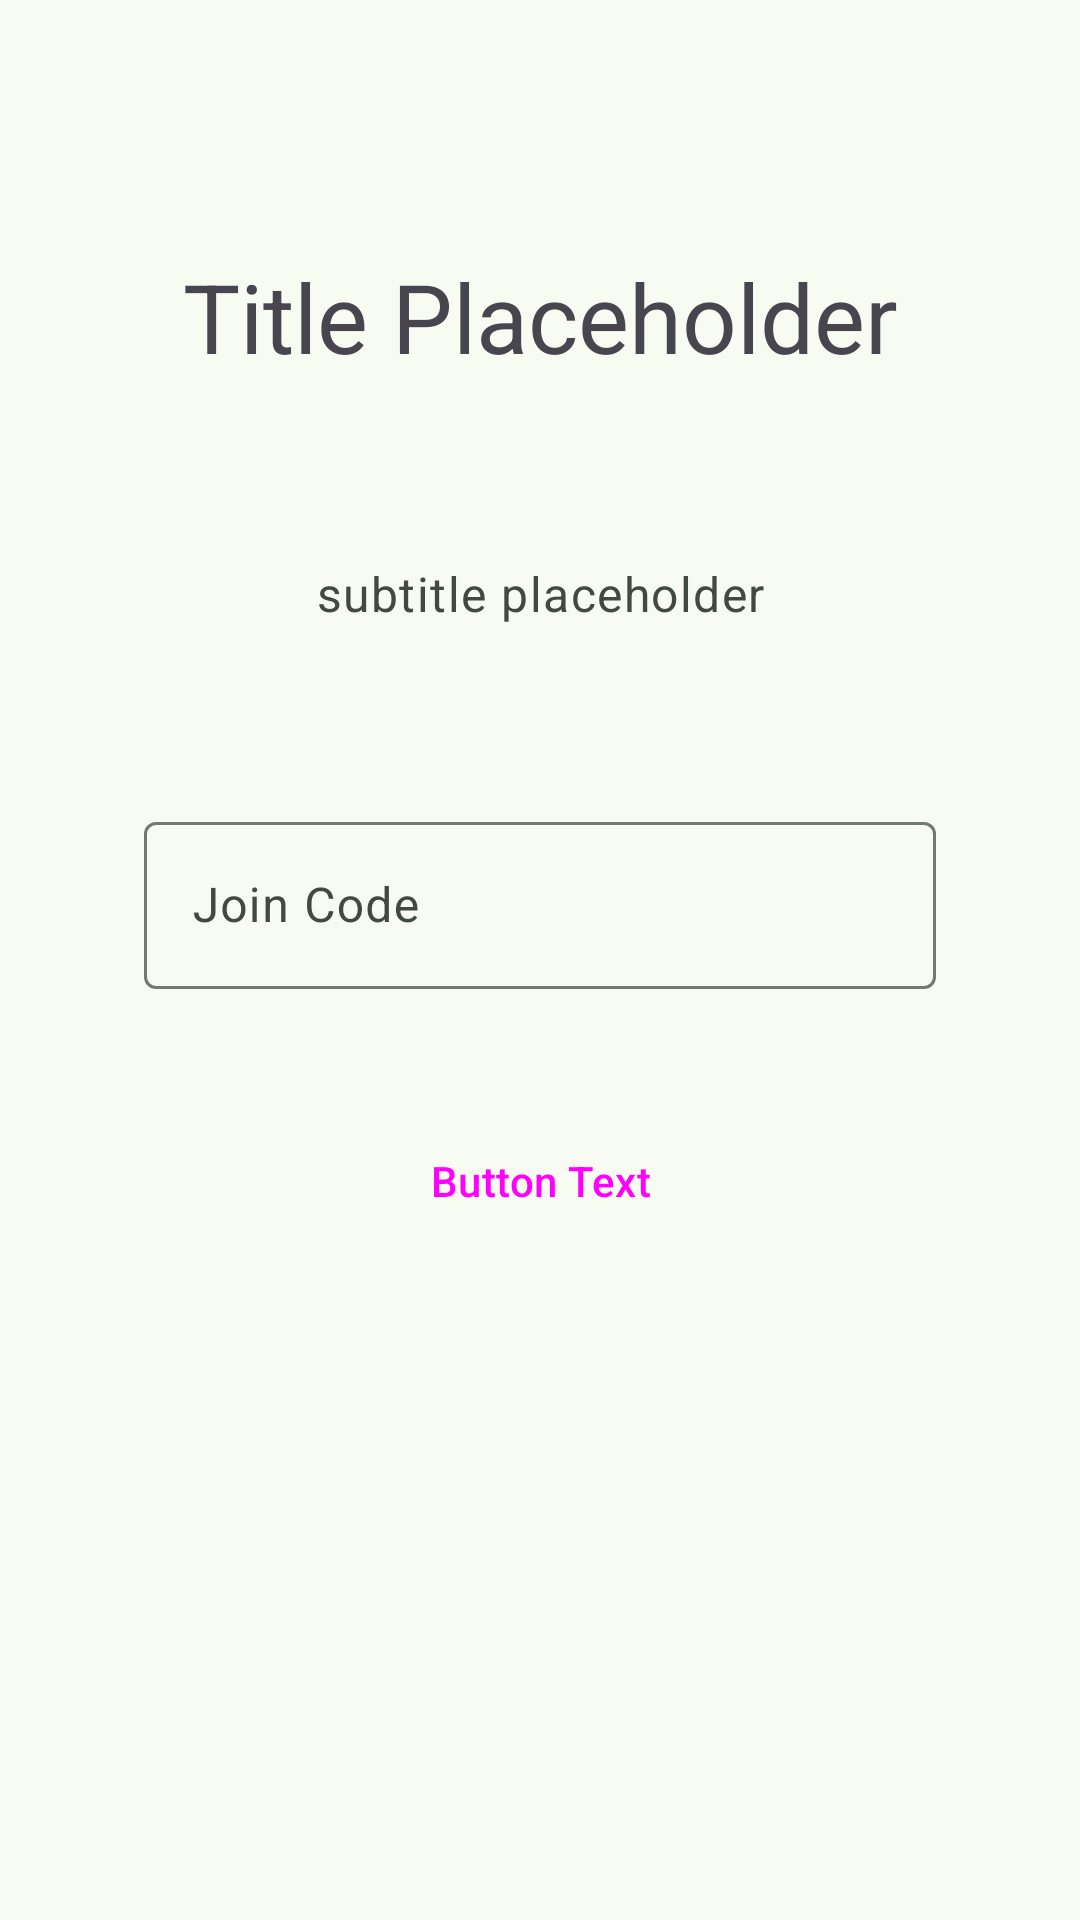

Here is an Android app screen rendered from its layout file. Give the layout XML and the strings, colors and styles it references.
<!-- AndroidManifest.xml: application theme Theme.StockTeachingSim -->
<!-- res/layout/layout_no_classrooms.xml -->
<?xml version="1.0" encoding="utf-8"?>
<androidx.constraintlayout.widget.ConstraintLayout xmlns:android="http://schemas.android.com/apk/res/android"
    xmlns:app="http://schemas.android.com/apk/res-auto"
    xmlns:tools="http://schemas.android.com/tools"
    android:id="@+id/no_classrooms_layout"
    android:layout_width="match_parent"
    android:layout_height="match_parent"
    android:padding="24sp">

    <TextView
        android:id="@+id/no_classrooms_title"
        style="@style/TextAppearance.Material3.HeadlineLarge"
        android:layout_width="0sp"
        android:layout_height="wrap_content"
        android:layout_marginTop="60sp"
        android:text="@string/temp_title"
        android:textAlignment="center"
        android:textAppearance="?attr/textAppearanceHeadlineLarge"
        app:layout_constraintEnd_toEndOf="parent"
        app:layout_constraintStart_toStartOf="parent"
        app:layout_constraintTop_toTopOf="parent"
        app:layout_constraintWidth_max="280dp" />

    <TextView
        android:id="@+id/no_classrooms_sub_title"
        style="@style/TextAppearance.Material3.BodyLarge"
        android:layout_width="wrap_content"
        android:layout_height="wrap_content"
        android:layout_marginTop="60dp"
        android:text="@string/temp_subtitle"
        android:textAlignment="center"
        android:textAppearance="?attr/textAppearanceBodyLarge"
        android:textColor="?attr/colorOnSurfaceVariant"
        app:layout_constraintEnd_toEndOf="parent"
        app:layout_constraintStart_toStartOf="parent"
        app:layout_constraintTop_toBottomOf="@+id/no_classrooms_title" />

    <com.google.android.material.textfield.TextInputLayout
        android:id="@+id/student_code_input_layout"
        style="@style/Widget.Material3.TextInputLayout.OutlinedBox"
        android:layout_width="match_parent"
        android:layout_height="wrap_content"
        android:layout_marginTop="60dp"
        android:paddingHorizontal="24sp"
        app:layout_constraintEnd_toEndOf="parent"
        app:layout_constraintStart_toStartOf="parent"
        app:layout_constraintTop_toBottomOf="@+id/no_classrooms_sub_title">

        <com.google.android.material.textfield.TextInputEditText
            android:id="@+id/join_code_input"
            android:layout_width="match_parent"
            android:layout_height="wrap_content"
            android:hint="@string/join_code_input_hint"
            android:inputType="text" />
    </com.google.android.material.textfield.TextInputLayout>

    <Button
        android:id="@+id/no_classrooms_button"
        style="@style/Widget.Material3.Button.TonalButton"
        android:layout_width="wrap_content"
        android:layout_height="wrap_content"
        android:layout_gravity="center"
        android:layout_marginTop="40dp"
        android:text="@string/temp_button"
        app:layout_constraintEnd_toEndOf="parent"
        app:layout_constraintStart_toStartOf="parent"
        app:layout_constraintTop_toBottomOf="@+id/student_code_input_layout" />


</androidx.constraintlayout.widget.ConstraintLayout>
<!-- resources referenced by this layout -->
<resources>
  <string name="join_code_input_hint">Join Code</string>
  <string name="temp_button">Button Text</string>
  <string name="temp_subtitle">subtitle placeholder</string>
  <string name="temp_title">Title Placeholder</string>
  <style name="Theme.StockTeachingSim" parent="Base.Theme.StockTeachingSim" />
  <color name="my_light_primary">#3C6939</color>
  <color name="my_light_onPrimary">#FFFFFF</color>
  <color name="my_light_primaryContainer">#BCF0B4</color>
  <color name="my_light_onPrimaryContainer">#002203</color>
  <color name="my_light_secondary">#53634F</color>
  <color name="my_light_onSecondary">#FFFFFF</color>
  <color name="my_light_secondaryContainer">#D6E8CE</color>
  <color name="my_light_onSecondaryContainer">#111F0F</color>
  <color name="my_light_tertiary">#38656A</color>
  <color name="my_light_onTertiary">#FFFFFF</color>
  <color name="my_light_tertiaryContainer">#BCEBF0</color>
  <color name="my_light_onTertiaryContainer">#002023</color>
  <color name="my_light_error">#BA1A1A</color>
  <color name="my_light_onError">#FFFFFF</color>
  <color name="my_light_errorContainer">#FFDAD6</color>
  <color name="my_light_onErrorContainer">#410002</color>
  <color name="my_light_background">#F7FBF1</color>
  <color name="my_light_onBackground">#191D17</color>
  <color name="my_light_surface">#F7FBF1</color>
  <color name="my_light_onSurface">#191D17</color>
  <color name="my_light_surfaceVariant">#DEE5D8</color>
  <color name="my_light_onSurfaceVariant">#424940</color>
  <color name="my_light_outline">#72796F</color>
  <color name="my_light_outlineVariant">#C2C9BD</color>
  <color name="my_light_inverseSurface">#2D322C</color>
  <color name="my_light_inverseOnSurface">#EFF2E9</color>
  <color name="my_light_inversePrimary">#A1D399</color>
  <color name="my_light_primaryFixed">#BCF0B4</color>
  <color name="my_light_onPrimaryFixed">#002203</color>
  <color name="my_light_primaryFixedDim">#A1D399</color>
  <color name="my_light_onPrimaryFixedVariant">#245023</color>
  <color name="my_light_secondaryFixed">#D6E8CE</color>
  <color name="my_light_onSecondaryFixed">#111F0F</color>
  <color name="my_light_secondaryFixedDim">#BACCB3</color>
  <color name="my_light_onSecondaryFixedVariant">#3B4B38</color>
  <color name="my_light_tertiaryFixed">#BCEBF0</color>
  <color name="my_light_onTertiaryFixed">#002023</color>
  <color name="my_light_tertiaryFixedDim">#A0CFD4</color>
  <color name="my_light_onTertiaryFixedVariant">#1E4D52</color>
  <color name="my_light_surfaceDim">#D8DBD2</color>
  <color name="my_light_surfaceBright">#F7FBF1</color>
  <color name="my_light_surfaceContainerLowest">#FFFFFF</color>
  <color name="my_light_surfaceContainerLow">#F1F5EB</color>
  <color name="my_light_surfaceContainer">#ECEFE6</color>
  <color name="my_light_surfaceContainerHigh">#E6E9E0</color>
  <color name="my_light_surfaceContainerHighest">#E0E4DB</color>
</resources>
